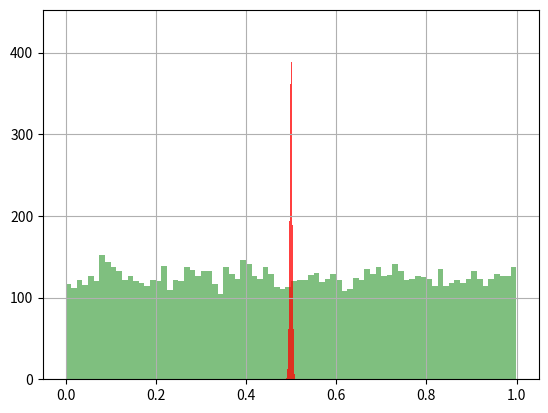

Write the Python code that produced this figure.
import matplotlib.pyplot as plt
import numpy
if __name__=="__main__":
    u=numpy.random.uniform(0.0,1.0,10000)
    plt.hist( u, bins=80, facecolor='green', alpha=0.5)
    plt.grid(True)
    plt.show()

    times=10000
    for time in range(times):
        u+=numpy.random.uniform(0.0,1.0,10000)
    print(len(u))
    u/=times
    plt.hist( u, bins=80, facecolor='red', alpha=0.75)
    plt.grid(True)
    plt.show()
